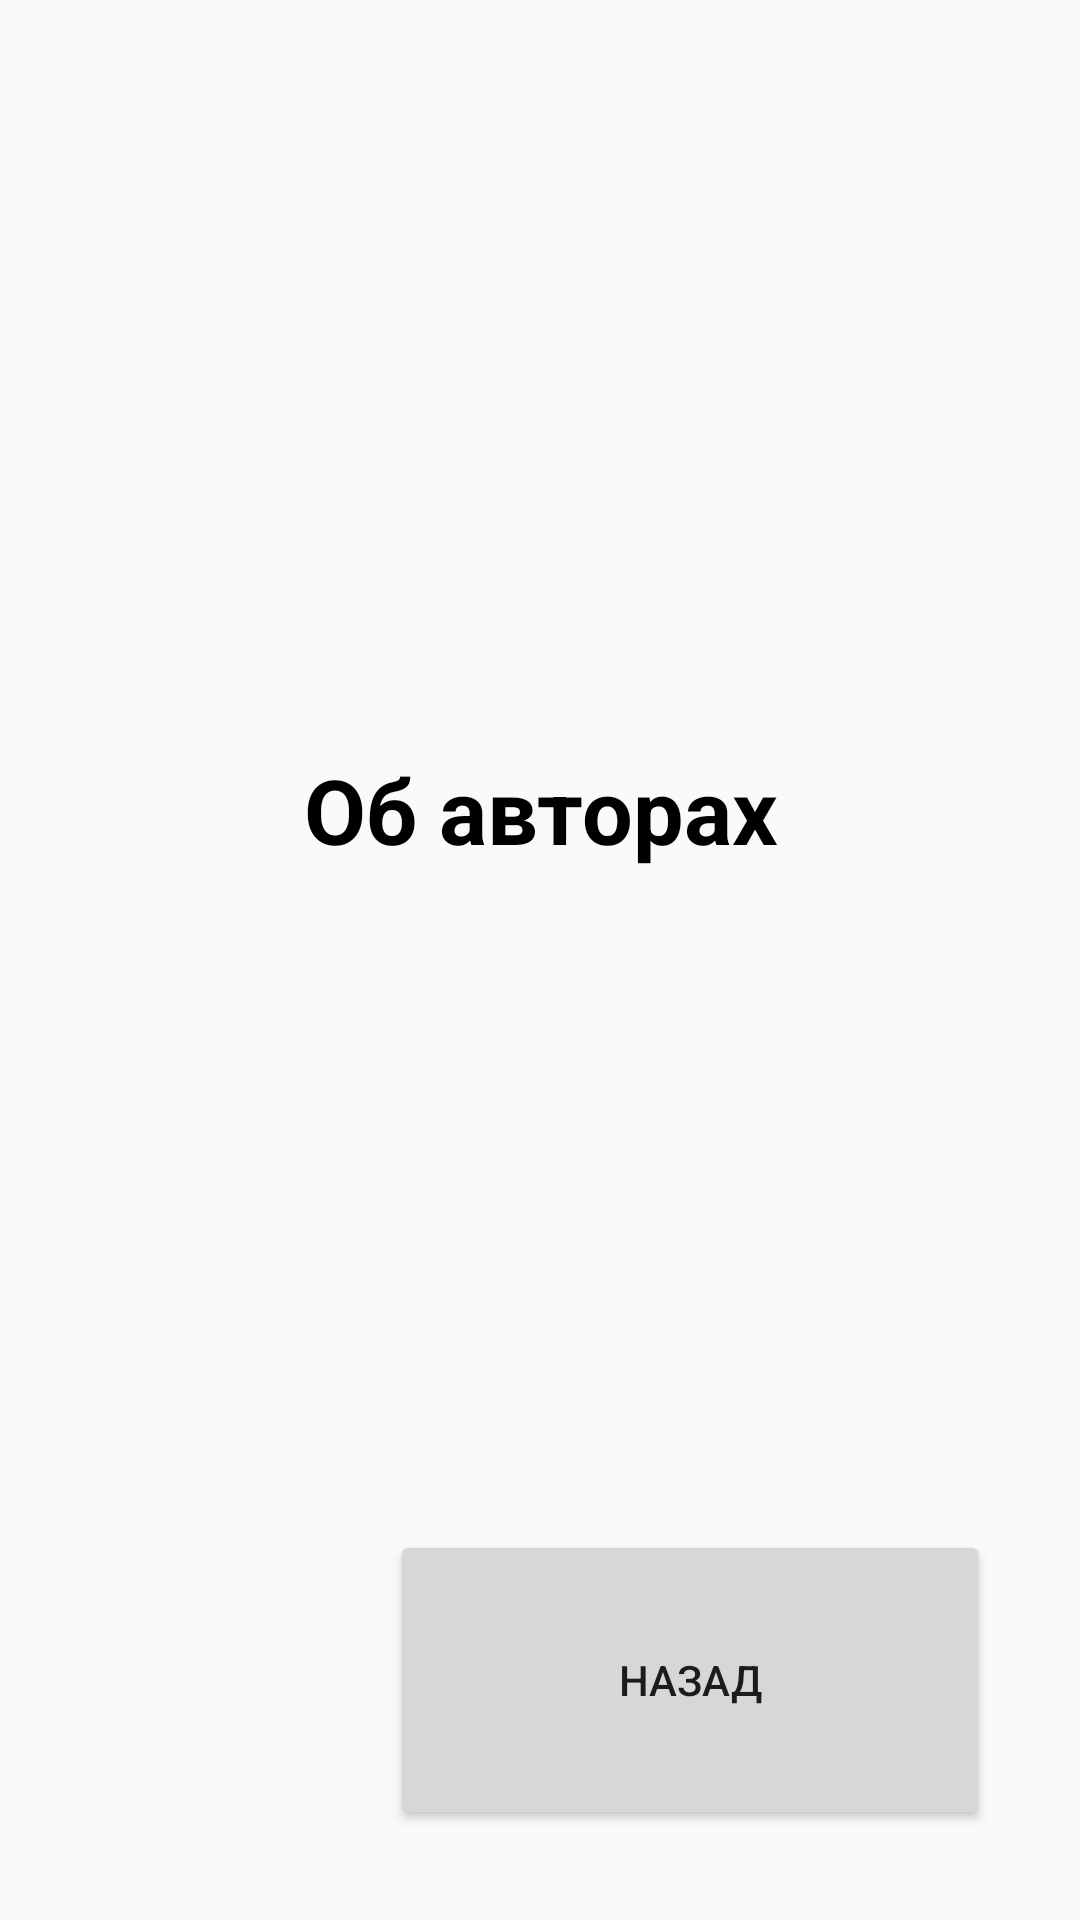

Write the Android layout XML for this screen, with the resource values it uses.
<!-- AndroidManifest.xml: application theme Theme.Visual_Novel_ -->
<!-- res/layout/activity_authors.xml -->
<?xml version="1.0" encoding="utf-8"?>
<androidx.constraintlayout.widget.ConstraintLayout xmlns:android="http://schemas.android.com/apk/res/android"
    xmlns:app="http://schemas.android.com/apk/res-auto"
    xmlns:tools="http://schemas.android.com/tools"
    android:layout_width="match_parent"
    android:layout_height="match_parent"
    tools:context=".scenes.AuthorsActivity">

    <LinearLayout
        android:id="@+id/linearLayout"
        android:layout_width="match_parent"
        android:layout_height="match_parent"
        android:layout_marginTop="100dp"
        android:layout_marginBottom="200dp"
        android:orientation="vertical"
        app:layout_constraintBottom_toBottomOf="parent"
        app:layout_constraintTop_toTopOf="parent"
        tools:ignore="MissingConstraints"
        tools:layout_editor_absoluteX="1dp">

        <TextView
            android:id="@+id/game_name"
            android:layout_width="match_parent"
            android:layout_height="0dp"
            android:layout_weight="5"
            android:gravity="center"
            android:text="Об авторах"
            android:textColor="@color/black"
            android:textSize="30sp"
            android:textStyle="bold" />

    </LinearLayout>

    <Button
        android:id="@+id/back_authors"
        android:layout_width="200dp"
        android:layout_height="100dp"
        android:layout_marginEnd="30dp"
        android:layout_marginBottom="30dp"
        android:onClick="onClick"
        android:text="Назад"
        app:layout_constraintBottom_toBottomOf="parent"
        app:layout_constraintEnd_toEndOf="parent"
        tools:ignore="MissingConstraints" />

</androidx.constraintlayout.widget.ConstraintLayout>
<!-- resources referenced by this layout -->
<resources>
  <style name="Theme.Visual_Novel_" parent="Theme.AppCompat.Light.NoActionBar">
      </style>
  <!-- not gathered from this repository: default colours our renderer supplied (Android Studio template values) -->
  <color name="black">#FF000000</color>
</resources>
